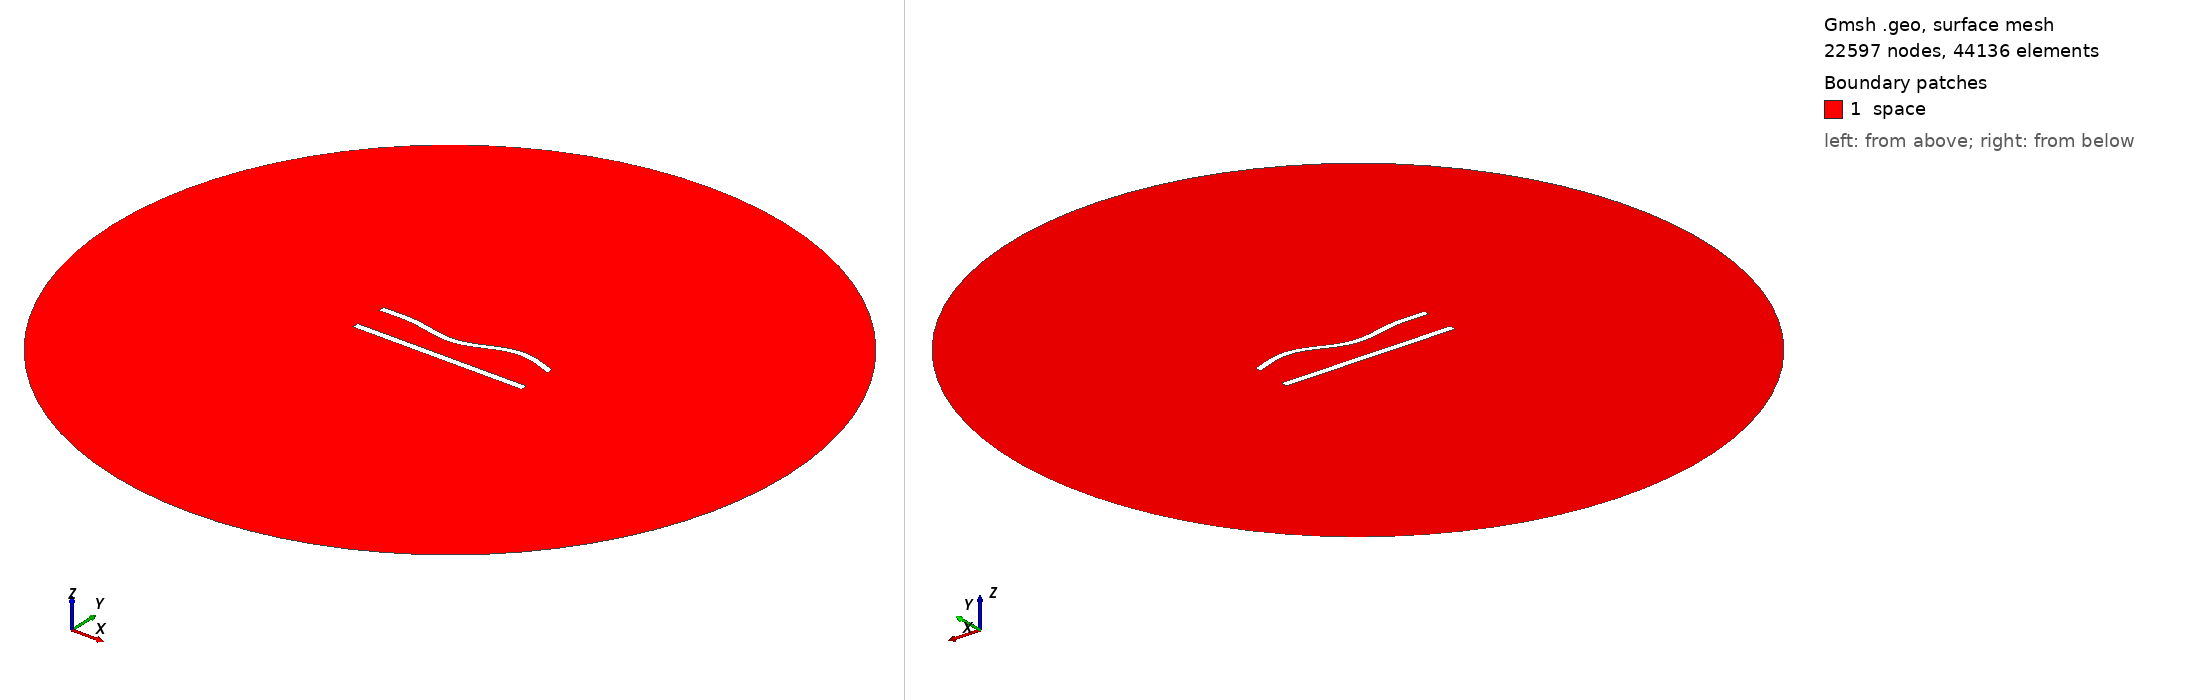

Gmsh geometry script, surface-meshed: 22597 nodes, 44136 surface elements. Boundary patches (legend numbers): 1 space. Left view from above one corner, right view from below the opposite corner. Legend entries are the model's physical surfaces. The drawing asked Gmsh for element sizes between 1% and 20% of the model's largest extent; the script's own settings can give other sizes.

=== 462.geo (drawn) ===
//---------------------------------------
// Geometry kernel
//---------------------------------------

SetFactory("OpenCASCADE");



//---------------------------------------
// Parameters of the geometry
//---------------------------------------

// Overetch of the upper plate
overetch = 0.125;

// Distance between the plates
distance = 20.0;

// Discretization over the x axis (for the deformation)
nx = 50; 

// Length of the plate
L = 100 - overetch; 

// Number of modes
n = 4; 

// 1st mode coefficient
coeff(1) = 1.5;
beta(1) = 0.596864 * 3.1415926535 / L;

// 2nd mode coefficient
coeff(2) = -1.5;
beta(2) = 1.49418 * 3.1415926535 / L;

// 3rd mode coefficient
coeff(3) = -1.5;
beta(3) = 2.50025 * 3.1415926535 / L;

// 4th mode coefficient
coeff(4) = 1.5;
beta(4) = 3.49999 * 3.1415926535 / L;



//---------------------------------------
// Upper plate (deformed rectangle)
//---------------------------------------

// Coordiantes of the upper plate
xmin = -50;
xmax = 50 - overetch;

// Height of the upper plate
yheight = 4 - 2 * overetch;

// Indexes of the points
UpperID[] = {};
LowerID[] = {};
LeftID[] = {};
RightID[] = {};

// Point index
p = 1;

// Horizontal edges
For i In {1:nx}
    x = xmin + (i-1)*(xmax - xmin)/(nx-1);

    y_bottom = distance / 2 + overetch;
    For j In {1:n}
        C = (Cosh(beta(j)*L) + Cos(beta(j)*L)) / (Sinh(beta(j)*L) + Sin(beta(j)*L));
        y_bottom  = y_bottom + coeff(j) * (Cosh(beta(j)*(x+50)) - Cos(beta(j)*(x+50)) - C * (Sinh(beta(j)*(x+50)) - Sin(beta(j)*(x+50))));
    EndFor

    y_top = y_bottom + yheight;

    Point(p) = {x, y_top, 0, 1.0};
    UpperID[i] = p;
    p = p + 1;

    Point(p) = {x, y_bottom, 0, 1.0};
    LowerID[i] = p;
    p = p + 1;
EndFor

// Create point lists
UpperPts[] = {}; LowerPts[] = {};
For i In {1:nx}
  UpperPts[] += {UpperID[i]};
  LowerPts[] += {LowerID[i]};
EndFor

// Build splines
Spline(1) = {UpperPts[]};
Spline(2) = {LowerPts[]};
Line(3) = {LowerPts[nx-1], UpperPts[nx-1]};
Line(4) = {LowerPts[0], UpperPts[0]};

// Build the plane surface
Curve Loop(1) = {2, 3, -1, -4};
Plane Surface(1) = {1};



//---------------------------------------
// Lower plate (rectangle)
//---------------------------------------

// Vertices
Point(1001) = {-50, -distance/2, 0, 1.0};
Point(1002) = { 50, -distance/2, 0, 1.0};
Point(1003) = { 50,  -distance/2 + 4, 0, 1.0};
Point(1004) = {-50,  -distance/2 + 4, 0, 1.0};

// Edges
Line(5) = {1001, 1002};
Line(6) = {1002, 1003};
Line(7) = {1003, 1004};
Line(8) = {1004, 1001};

// Plane surface
Line Loop(2) = {5, 6, 7, 8};
Plane Surface(2) = {2}; 



//---------------------------------------
// Outer (fictious) boundary
//---------------------------------------

// Points
Point(1005) = {0, 0, 0};       // Center
Point(1006) = {200, 0, 0};     // Start point
Point(1007) = {0, 200, 0};     // 90 degrees
Point(1008) = {-200, 0, 0};    // 180 degrees
Point(1009) = {0, -200, 0};    // 270 degrees

// Circle arcs (each needs start, center, end)
Circle(9) = {1006, 1005, 1007};
Circle(10) = {1007, 1005, 1008};
Circle(11) = {1008, 1005, 1009};
Circle(12) = {1009, 1005, 1006};

// Plane surface for the entire domain
Curve Loop(3) = {9, 10, 11, 12};
Surface(3) = {3};

// Subtract the plates from the whole domain to obtain the actual domain where we want to solve the equations
BooleanDifference{ Surface{3}; Delete; }{ Surface{1}; Surface{2}; Delete; }




//---------------------------------------
// Transfinite Lines/Curves
//---------------------------------------

// Set the number of points on the boundaries
r = 6;
d = 0.15;

// Plates
Transfinite Curve {1} = 50*r/4 Using Progression 1;
Transfinite Line {2} = 50*r Using Progression 1;
Transfinite Curve {3, 4} = 2*r Using Progression 1+d;
Transfinite Line {5} = 50*r/4 Using Progression 1;
Transfinite Line {7} = 50*r Using Progression 1;
Transfinite Line {6} = 2*r Using Progression 1-d;
Transfinite Line {8} = 2*r Using Progression 1+d;

// Outer boundary
Transfinite Line {9, 10, 11, 12} = 20 Using Progression 1;



//---------------------------------------
// Physical groups
//---------------------------------------                

// Physical curves (boundaries)
Physical Line("force_segment", 10) = {2};
Physical Line("upper_plate", 11) = {1, 3, 4};
Physical Line("lower_plate", 12) = {5, 6, 7, 8};
Physical Line("boundary", 20) = {9, 10, 11, 12};

// Physical Surfaces
Physical Surface("space", 30) = {3};



//---------------------------------------
// 6. Generate the Mesh
//---------------------------------------

// 2D mesh generation
Mesh 2;
